Dataset: data (GitHub, theDreamer911/180-days-of-data-science). Classes: es jeruk, es teh.

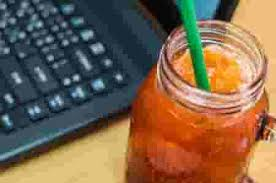
Label: es teh

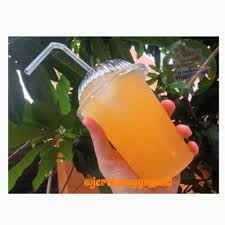
Label: es jeruk

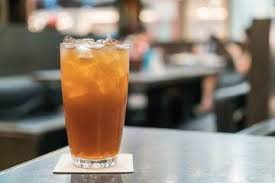
Label: es teh

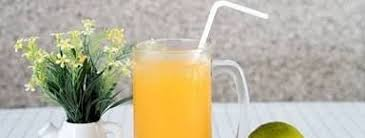
Label: es jeruk

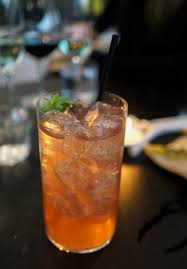
Label: es teh

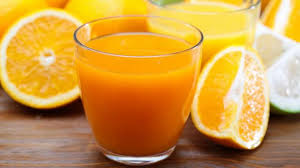
Label: es jeruk
